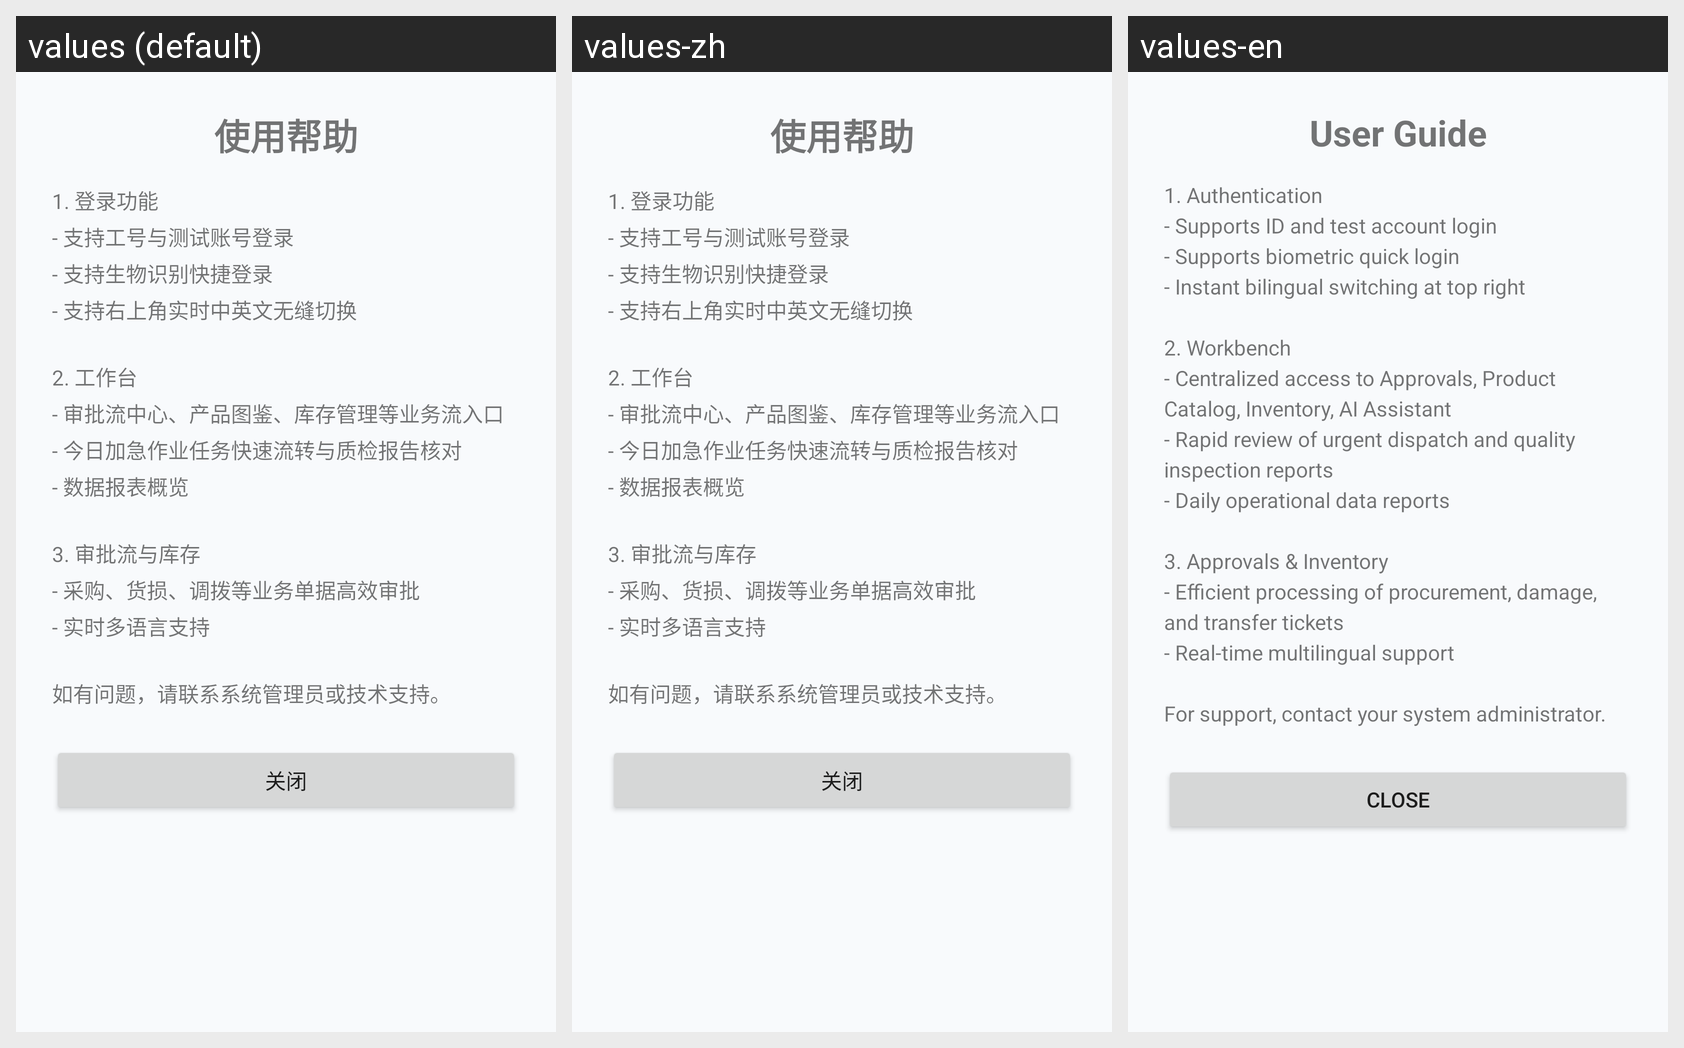

Here is an Android app screen in its default locale and in the app's own translations. Write out the translated-string differences for the strings that appear on this screen.
Android screen res/layout/dialog_help.xml rendered under 3 locales, left to right: values (default), values-zh, values-en. Device: Nexus 5 (rendered at 1080×1920; each locale shown at half size, 540×960, under a caption strip naming it); theme Theme.Mobileemployeesimple.
Strings drawn on this screen, with the default value and each locale's value (text and hints the layout hard-codes, and strings that could not be matched under every locale, appear in the picture but are not listed):

help_title
  values: 使用帮助
  values-zh: 使用帮助
  values-en: User Guide

help_content
  values: 1. 登录功能
      - 支持工号与测试账号登录
      - 支持生物识别快捷登录
      - 支持右上角实时中英文无缝切换
      
      2. 工作台
      - 审批流中心、产品图鉴、库存管理等业务流入口
      - 今日加急作业任务快速流转与质检报告核对
      - 数据报表概览
      
      3. 审批流与库存
      - 采购、货损、调拨等业务单据高效审批
      - 实时多语言支持
      
      如有问题，请联系系统管理员或技术支持。
  values-zh: 1. 登录功能
      - 支持工号与测试账号登录
      - 支持生物识别快捷登录
      - 支持右上角实时中英文无缝切换
      
      2. 工作台
      - 审批流中心、产品图鉴、库存管理等业务流入口
      - 今日加急作业任务快速流转与质检报告核对
      - 数据报表概览
      
      3. 审批流与库存
      - 采购、货损、调拨等业务单据高效审批
      - 实时多语言支持
      
      如有问题，请联系系统管理员或技术支持。
  values-en: 1. Authentication
      - Supports ID and test account login
      - Supports biometric quick login
      - Instant bilingual switching at top right
      
      2. Workbench
      - Centralized access to Approvals, Product Catalog, Inventory, AI Assistant
      - Rapid review of urgent dispatch and quality inspection reports
      - Daily operational data reports
      
      3. Approvals & Inventory
      - Efficient processing of procurement, damage, and …[clipped]

btn_close
  values: 关闭
  values-zh: 关闭
  values-en: Close
